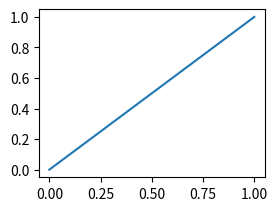

The script that saved this image:
#Program : made for matplotlib test
# [redacted]



import matplotlib.pyplot as plt

plt.figure()

plt.subplot(2,2,1)
plt.plot([0,1],[0,1])
plt.show()
